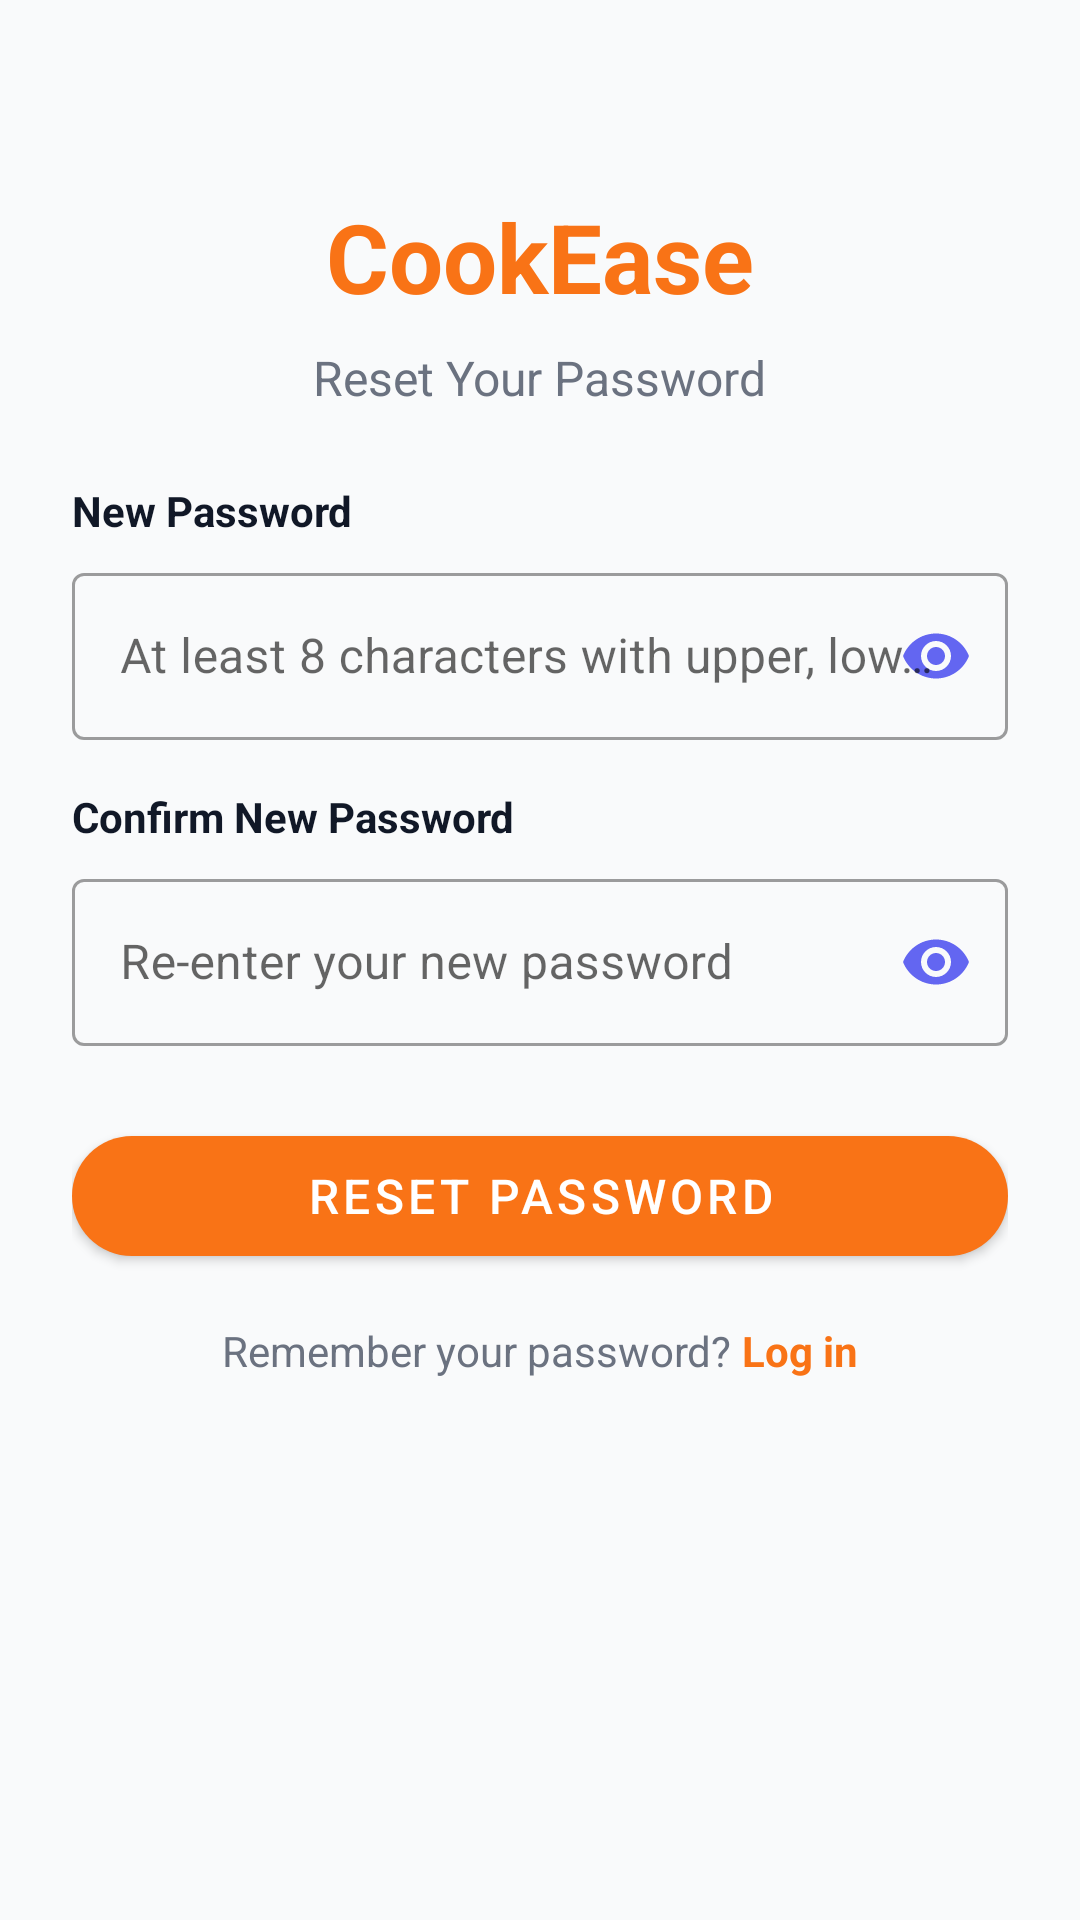

Reconstruct the res/layout file that produces this screen, plus the resources it refers to.
<!-- AndroidManifest.xml: application theme Theme.CookEase -->
<!-- res/layout/fragment_reset_password.xml -->
<?xml version="1.0" encoding="utf-8"?>
<ScrollView
    xmlns:android="http://schemas.android.com/apk/res/android"
    xmlns:app="http://schemas.android.com/apk/res-auto"
    android:layout_width="match_parent"
    android:layout_height="match_parent"
    android:background="@color/background">

    <LinearLayout
        android:layout_width="match_parent"
        android:layout_height="wrap_content"
        android:gravity="center_horizontal"
        android:orientation="vertical"
        android:padding="24dp">

        
        <TextView
            android:id="@+id/tvLogo"
            android:layout_width="wrap_content"
            android:layout_height="wrap_content"
            android:layout_marginTop="40dp"
            android:text="CookEase"
            android:textColor="@color/primary"
            android:textSize="32sp"
            android:textStyle="bold" />

        <TextView
            android:layout_width="wrap_content"
            android:layout_height="wrap_content"
            android:layout_marginTop="8dp"
            android:text="Reset Your Password"
            android:textColor="@color/text_secondary"
            android:textSize="16sp" />

        
        <TextView
            android:id="@+id/tvError"
            android:layout_width="match_parent"
            android:layout_height="wrap_content"
            android:layout_marginTop="20dp"
            android:background="@drawable/bg_error_banner"
            android:padding="12dp"
            android:textColor="@color/error"
            android:textSize="14sp"
            android:visibility="gone" />

        
        <TextView
            android:id="@+id/tvSuccess"
            android:layout_width="match_parent"
            android:layout_height="wrap_content"
            android:layout_marginTop="20dp"
            android:background="@drawable/bg_success_banner"
            android:padding="12dp"
            android:textColor="@color/success"
            android:textSize="14sp"
            android:visibility="gone" />

        
        <TextView
            android:layout_width="match_parent"
            android:layout_height="wrap_content"
            android:layout_marginTop="24dp"
            android:text="New Password"
            android:textColor="@color/text_primary"
            android:textSize="14sp"
            android:textStyle="bold" />

        <com.google.android.material.textfield.TextInputLayout
            android:id="@+id/tilPassword"
            style="@style/Widget.MaterialComponents.TextInputLayout.OutlinedBox"
            android:layout_width="match_parent"
            android:layout_height="wrap_content"
            android:layout_marginTop="6dp"
            app:endIconMode="password_toggle"
            app:endIconTint="@color/secondary">

            <com.google.android.material.textfield.TextInputEditText
                android:id="@+id/etPassword"
                android:layout_width="match_parent"
                android:layout_height="wrap_content"
                android:hint="At least 8 characters with upper, lower, number, symbol"
                android:inputType="textPassword" />

        </com.google.android.material.textfield.TextInputLayout>

        
        <LinearLayout
            android:id="@+id/strengthContainer"
            android:layout_width="match_parent"
            android:layout_height="wrap_content"
            android:layout_marginTop="6dp"
            android:gravity="center_vertical"
            android:orientation="horizontal"
            android:visibility="gone">

            <ProgressBar
                android:id="@+id/strengthBar"
                style="?android:attr/progressBarStyleHorizontal"
                android:layout_width="0dp"
                android:layout_height="8dp"
                android:layout_weight="1"
                android:max="6"
                android:progressTint="@color/primary" />

            <TextView
                android:id="@+id/tvStrengthLabel"
                android:layout_width="wrap_content"
                android:layout_height="wrap_content"
                android:layout_marginStart="8dp"
                android:textSize="12sp" />

        </LinearLayout>

        
        <TextView
            android:layout_width="match_parent"
            android:layout_height="wrap_content"
            android:layout_marginTop="16dp"
            android:text="Confirm New Password"
            android:textColor="@color/text_primary"
            android:textSize="14sp"
            android:textStyle="bold" />

        <com.google.android.material.textfield.TextInputLayout
            android:id="@+id/tilConfirmPassword"
            style="@style/Widget.MaterialComponents.TextInputLayout.OutlinedBox"
            android:layout_width="match_parent"
            android:layout_height="wrap_content"
            android:layout_marginTop="6dp"
            app:endIconMode="password_toggle"
            app:endIconTint="@color/secondary">

            <com.google.android.material.textfield.TextInputEditText
                android:id="@+id/etConfirmPassword"
                android:layout_width="match_parent"
                android:layout_height="wrap_content"
                android:hint="Re-enter your new password"
                android:inputType="textPassword" />

        </com.google.android.material.textfield.TextInputLayout>

        <TextView
            android:id="@+id/tvPasswordMismatch"
            android:layout_width="match_parent"
            android:layout_height="wrap_content"
            android:layout_marginTop="4dp"
            android:text="Passwords do not match"
            android:textColor="@color/error"
            android:textSize="12sp"
            android:visibility="gone" />

        
        <com.google.android.material.button.MaterialButton
            android:id="@+id/btnResetPassword"
            android:layout_width="match_parent"
            android:layout_height="52dp"
            android:layout_marginTop="24dp"
            android:text="Reset Password"
            android:textSize="16sp"
            app:cornerRadius="26dp" />

        
        <LinearLayout
            android:layout_width="wrap_content"
            android:layout_height="wrap_content"
            android:layout_marginTop="16dp"
            android:orientation="horizontal">

            <TextView
                android:layout_width="wrap_content"
                android:layout_height="wrap_content"
                android:text="Remember your password? "
                android:textColor="@color/text_secondary" />

            <TextView
                android:id="@+id/tvLoginLink"
                android:layout_width="wrap_content"
                android:layout_height="wrap_content"
                android:text="Log in"
                android:textColor="@color/primary"
                android:textStyle="bold" />

        </LinearLayout>

    </LinearLayout>

</ScrollView>
<!-- resources referenced by this layout -->
<resources>
  <color name="background">@color/bg_main</color>
  <color name="error">#EF4444</color>
  <color name="primary">#F97316</color>
  <color name="secondary">#6366F1</color>
  <color name="success">#10B981</color>
  <color name="text_primary">@color/text_main</color>
  <color name="text_secondary">@color/text_muted</color>
  <!-- drawable bg_error_banner (drawable) -->
  <shape xmlns:android="http://schemas.android.com/apk/res/android" android:shape="rectangle">
      <solid android:color="@color/red_300"/>
      <corners android:radius="4dp"/>
  </shape>
  <!-- drawable bg_success_banner (drawable) -->
  <shape xmlns:android="http://schemas.android.com/apk/res/android" android:shape="rectangle">
      <solid android:color="@color/green_300"/>
      <corners android:radius="4dp"/>
      <padding android:left="8dp" android:top="4dp" android:right="8dp" android:bottom="4dp"/>
  </shape>
  <style name="Theme.CookEase" parent="Theme.MaterialComponents.DayNight.NoActionBar">
          
          <item name="colorPrimary">@color/primary</item>
          <item name="colorPrimaryVariant">@color/primary_dark</item>
          <item name="colorOnPrimary">@color/white</item>
  
          <item name="colorSecondary">@color/secondary</item>
          <item name="colorSecondaryVariant">@color/secondary_dark</item>
          <item name="colorOnSecondary">@color/white</item>
  
          
          <item name="android:windowBackground">@color/bg_main</item>
          <item name="android:statusBarColor">@color/bg_main</item>
          <item name="android:windowLightStatusBar">true</item>
  
          
          <item name="materialCardViewStyle">@style/Widget.CookEase.CardView</item>
  
          
          <item name="buttonStyle">@style/Widget.MaterialComponents.Button</item>
      </style>
  <color name="bg_main">#F9FAFB</color>
  <color name="text_main">#111827</color>
  <color name="text_muted">#6B7280</color>
  <color name="red_300">#FCA5A5</color>
  <color name="green_300">#86EFAC</color>
  <color name="primary_dark">#EA580C</color>
  <color name="white">#FFFFFF</color>
  <color name="secondary_dark">#4F46E5</color>
  <style name="Widget.CookEase.CardView" parent="Widget.MaterialComponents.CardView">
          <item name="cardCornerRadius">16dp</item>
          <item name="cardElevation">2dp</item>
      </style>
</resources>
